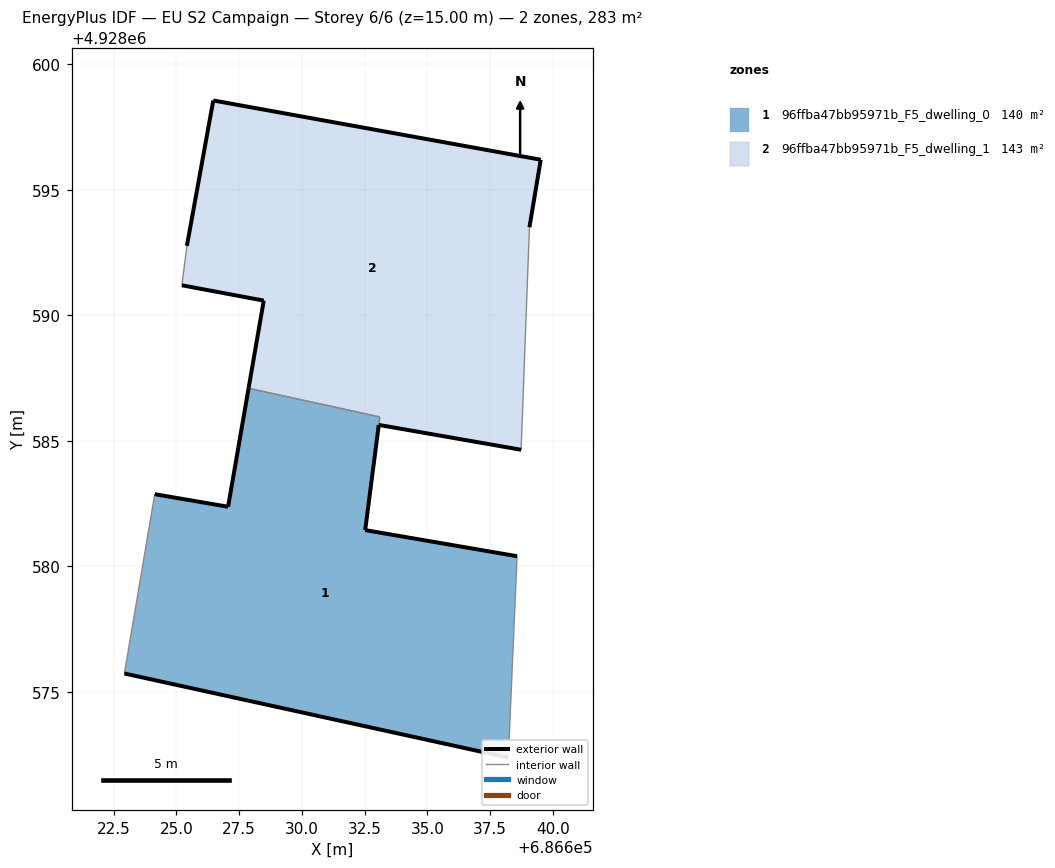
=== STOREY PLAN SPEC (per zone: floor XY polygon, exterior-wall plan segments, windows/doors) ===
zone 1: 96ffba47bb95971b_F5_dwelling_0  (140.3 m²)
  floor: (686638.22, 4928572.39) (686638.57, 4928580.41) (686632.52, 4928581.45) (686633.06, 4928585.63) (686633.10, 4928585.95) (686627.88, 4928587.09) (686627.06, 4928582.38) (686624.14, 4928582.88) (686622.93, 4928575.74)
  exterior wall: (686638.22, 4928572.39) – (686622.93, 4928575.74)  [15.7 m]
  exterior wall: (686624.14, 4928582.88) – (686627.06, 4928582.38)  [3.0 m]
  exterior wall: (686627.06, 4928582.38) – (686627.88, 4928587.09)  [4.8 m]
  exterior wall: (686633.06, 4928585.63) – (686632.52, 4928581.45)  [4.2 m]
  exterior wall: (686632.52, 4928581.45) – (686638.57, 4928580.41)  [6.1 m]
  interior walls: 4
zone 2: 96ffba47bb95971b_F5_dwelling_1  (142.6 m²)
  floor: (686638.73, 4928584.65) (686639.06, 4928593.51) (686639.51, 4928596.20) (686626.47, 4928598.56) (686625.42, 4928592.77) (686625.22, 4928591.20) (686628.48, 4928590.59) (686627.88, 4928587.09) (686633.10, 4928585.95) (686633.06, 4928585.64)
  exterior wall: (686627.88, 4928587.09) – (686628.48, 4928590.59)  [3.5 m]
  exterior wall: (686628.48, 4928590.59) – (686625.22, 4928591.20)  [3.3 m]
  exterior wall: (686625.42, 4928592.77) – (686626.47, 4928598.56)  [5.9 m]
  exterior wall: (686626.47, 4928598.56) – (686639.51, 4928596.20)  [13.3 m]
  exterior wall: (686639.51, 4928596.20) – (686639.06, 4928593.51)  [2.7 m]
  exterior wall: (686638.73, 4928584.65) – (686633.06, 4928585.64)  [5.8 m]
  interior walls: 4

=== DERIVED (storey summary) ===
Building: EU S2 Campaign
Storey: 6 of 6  (floor level z = 15.00 m)
Storey gross floor area: 282.9 m²
Zones on this storey: 2
  - 96ffba47bb95971b_F5_dwelling_0: floor 140.3 m²; exterior wall 33.8 m (101.3 m²); WWR 0.0%
  - 96ffba47bb95971b_F5_dwelling_1: floor 142.6 m²; exterior wall 34.5 m (103.4 m²); WWR 0.0%
Zone adjacency (shared interzone walls):
  - 96ffba47bb95971b_F5_dwelling_0 ↔ 96ffba47bb95971b_F5_dwelling_1